Dataset: dataset (GitHub, Hammad06Irfan/video-frame-guard). Classes: blocky, clean, noise, torn.

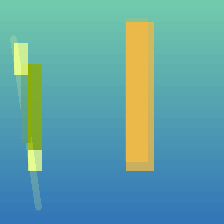
Label: blocky

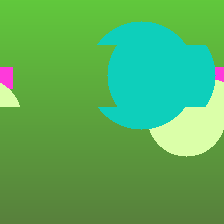
Label: torn

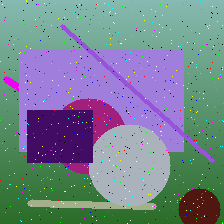
Label: noise

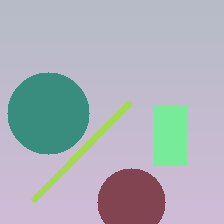
Label: clean

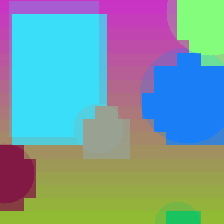
Label: blocky

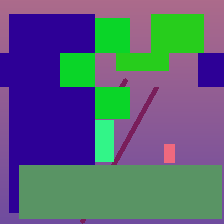
Label: torn
